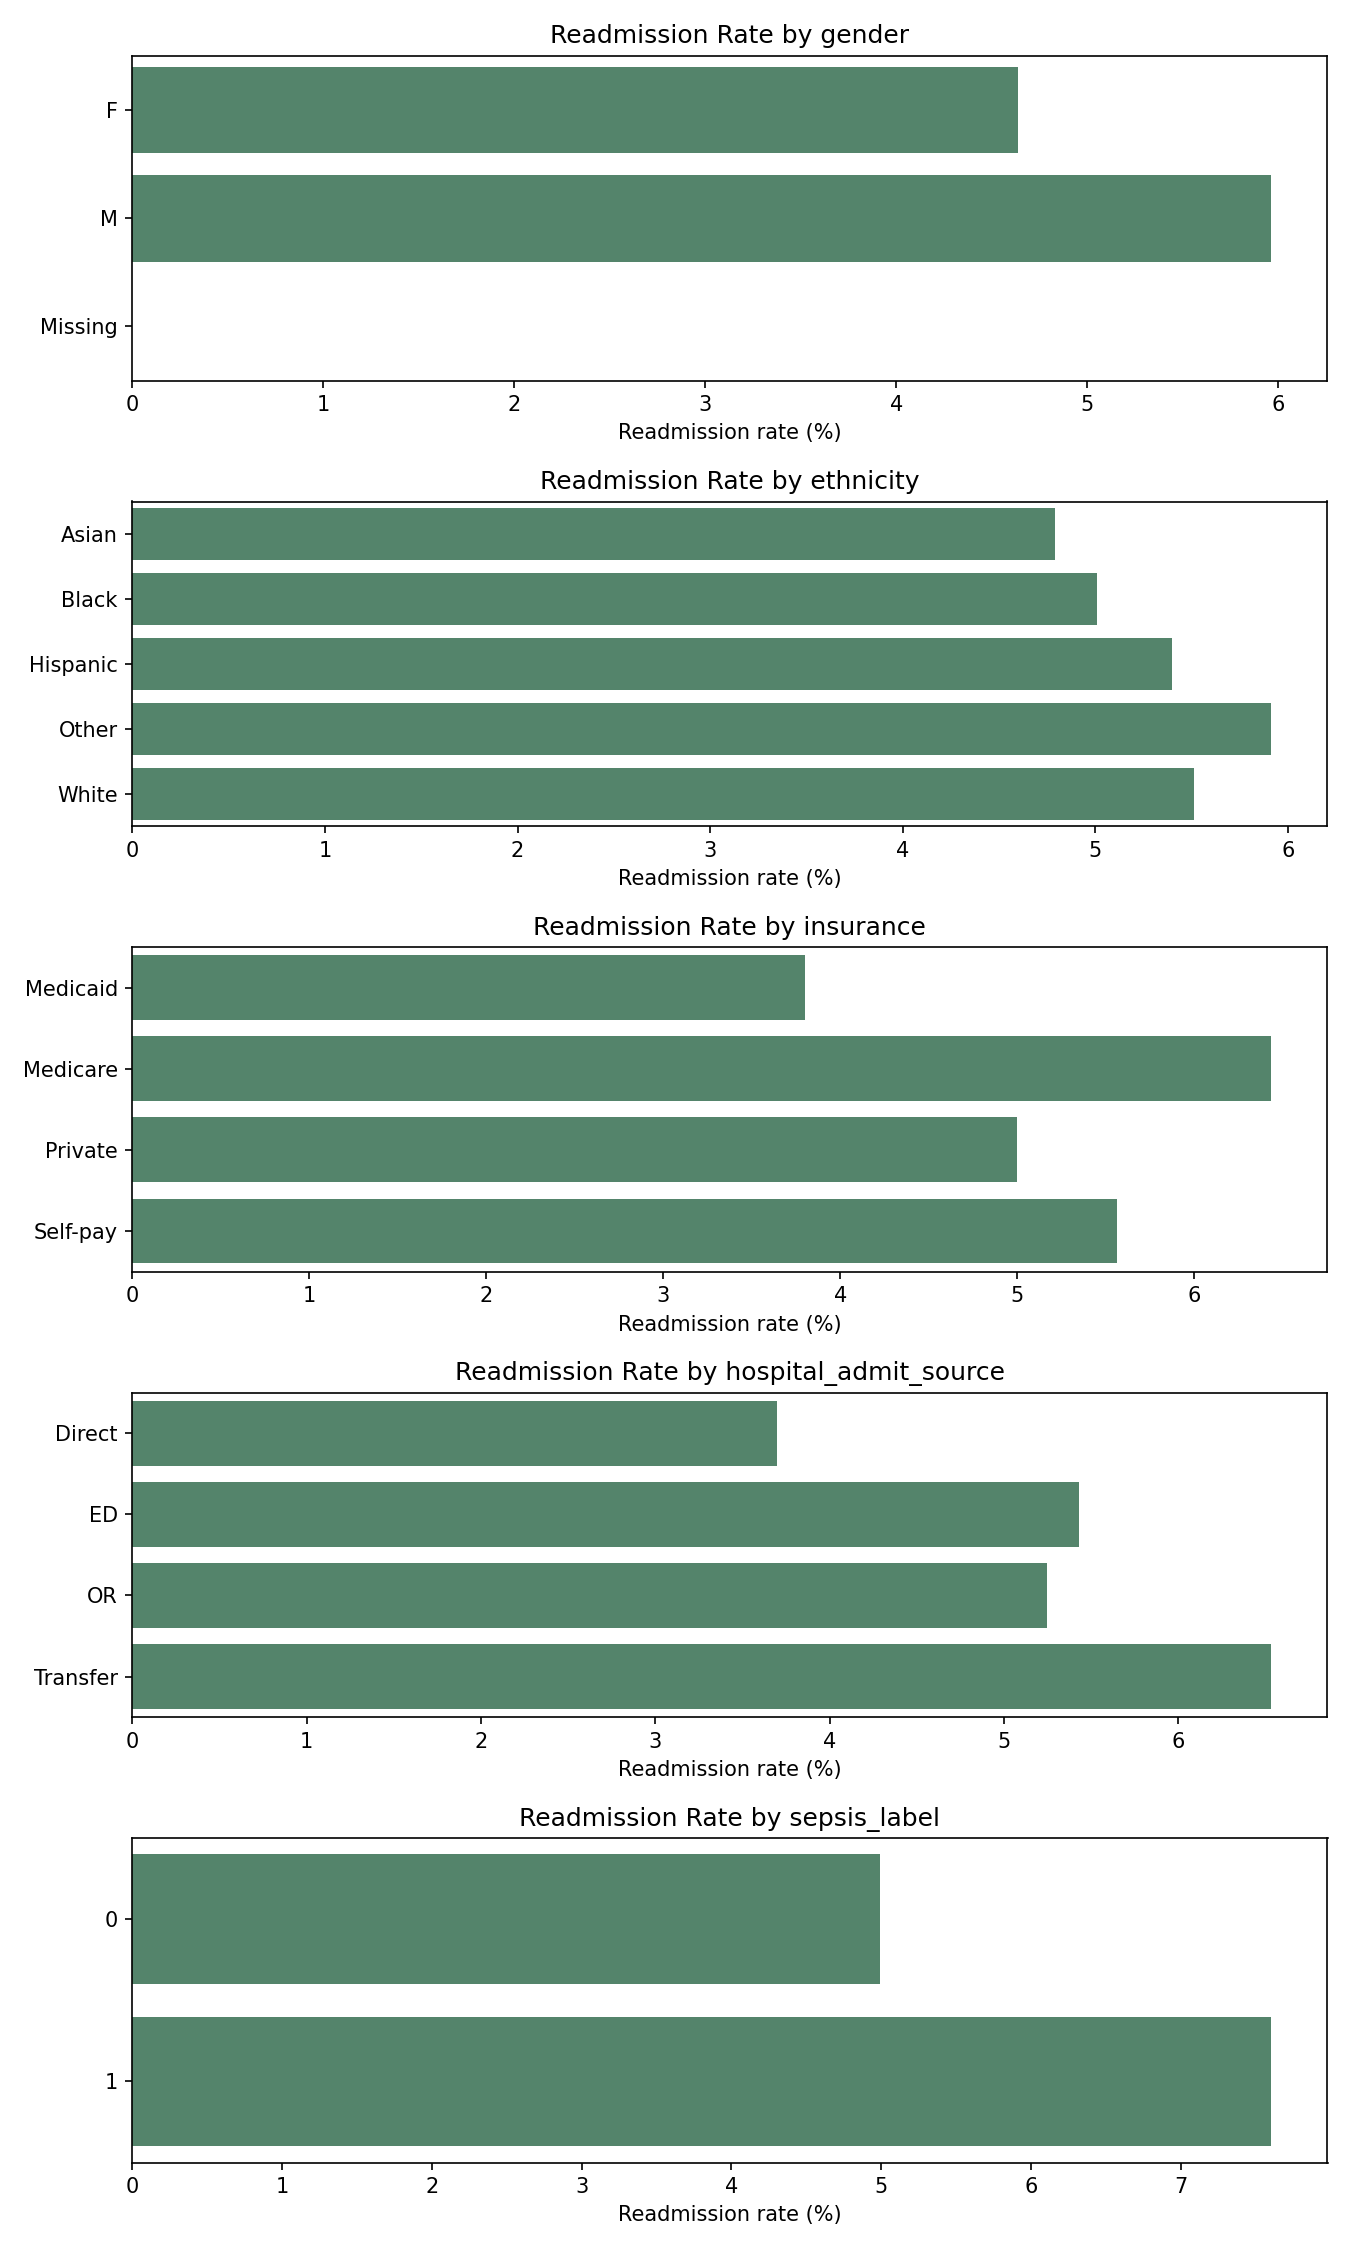

The file beside this chart, header and first rows:
column, category, patient_count, readmission_rate_percentage
gender, F, 2178, 4.64
gender, M, 2821, 5.96
gender, Missing, 1.0, 0.0
ethnicity, Asian, 397.0, 4.79
ethnicity, Black, 779.0, 5.01
ethnicity, Hispanic, 593.0, 5.4
ethnicity, Other, 254.0, 5.91
ethnicity, White, 2977, 5.51
insurance, Medicaid, 869.0, 3.8
insurance, Medicare, 1912, 6.43
insurance, Private, 1841, 5.0
insurance, Self-pay, 378.0, 5.56
hospital_admit_source, Direct, 405.0, 3.7
hospital_admit_source, ED, 3496, 5.43
hospital_admit_source, OR, 609.0, 5.25
hospital_admit_source, Transfer, 490.0, 6.53
sepsis_label, 0, 4250, 4.99
sepsis_label, 1, 750.0, 7.6
